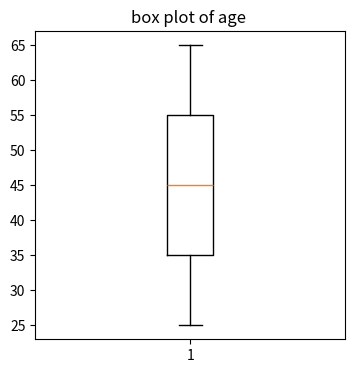
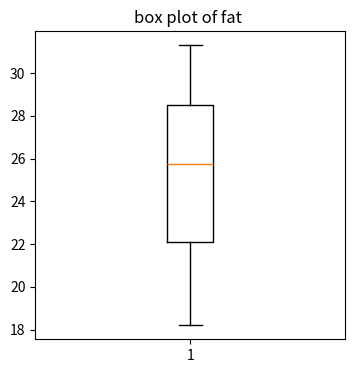
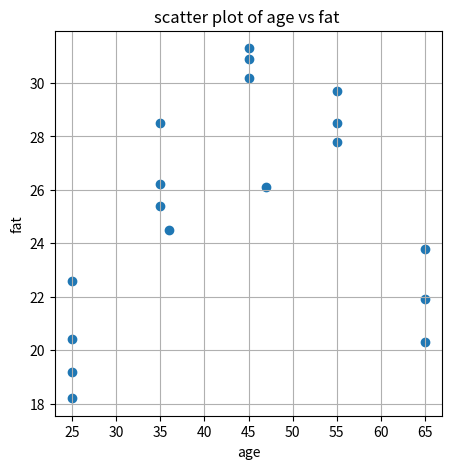
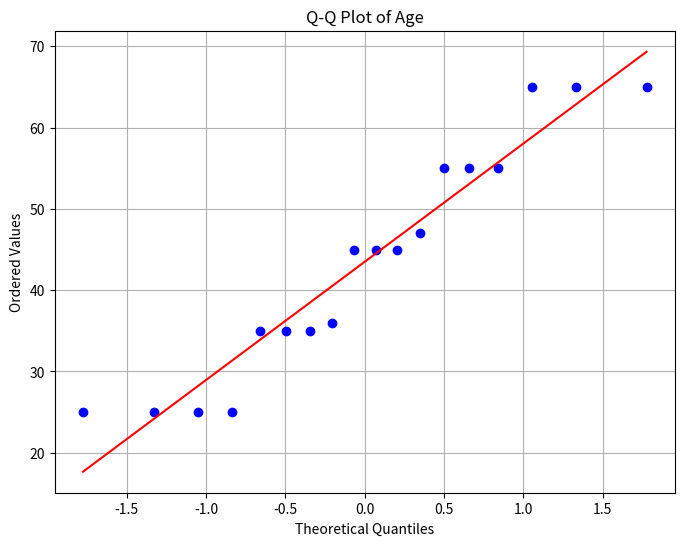
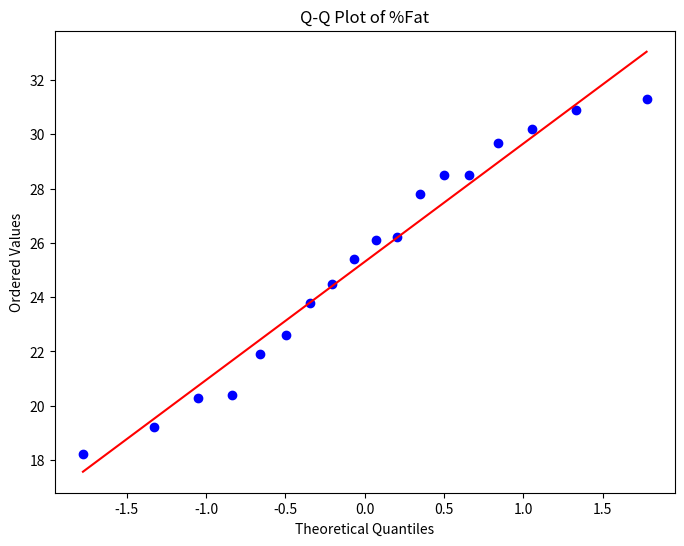

Write the Python code that produced these figures, in order.
import pandas as pd
import numpy as np
import matplotlib.pyplot as plt
from scipy import stats

# Create a DataFrame with age and %fat data
data = {
    'Age': [25, 35, 45, 55, 65, 25, 35, 45, 55, 65, 25, 35, 45, 55, 65, 25, 36, 47],
    'Fat': [18.2, 25.4, 30.2, 28.5, 20.3, 22.6, 26.2, 30.9, 27.8, 21.9, 19.2, 28.5, 31.3, 29.7, 23.8, 20.4, 24.5, 26.1]
}

df = pd.DataFrame(data)

print("age mean ",df["Age"].mean())
print("age median",df["Age"].median())
print("age mode ",df["Age"].mode()[0])
print("age st dev ",df["Age"].std())

print("fat mean ",df["Fat"].mean())
print("fat median",df["Fat"].median())
print("fat mode ",df["Fat"].mode()[0])
print("fat st dev ",df["Fat"].std())

#box plots

plt.figure(figsize=(4,4))
plt.boxplot(df["Age"])
plt.title("box plot of age ")
plt.show()

plt.figure(figsize=(4,4))
plt.boxplot(df["Fat"])
plt.title("box plot of fat ")
plt.show()

plt.figure(figsize=(5,5))
plt.scatter(df["Age"],df["Fat"])
plt.title("scatter plot of age vs fat ")
plt.xlabel("age")
plt.ylabel("fat")
plt.grid(True)
plt.show()

# Creating Q-Q plot
plt.figure(figsize=(8, 6))
stats.probplot(df['Age'], dist="norm", plot=plt)
plt.title('Q-Q Plot of Age')
plt.xlabel('Theoretical Quantiles')
plt.ylabel('Ordered Values')
plt.grid(True)
plt.show()

plt.figure(figsize=(8, 6))
stats.probplot(df['Fat'], dist="norm", plot=plt)
plt.title('Q-Q Plot of %Fat')
plt.xlabel('Theoretical Quantiles')
plt.ylabel('Ordered Values')
plt.show()
